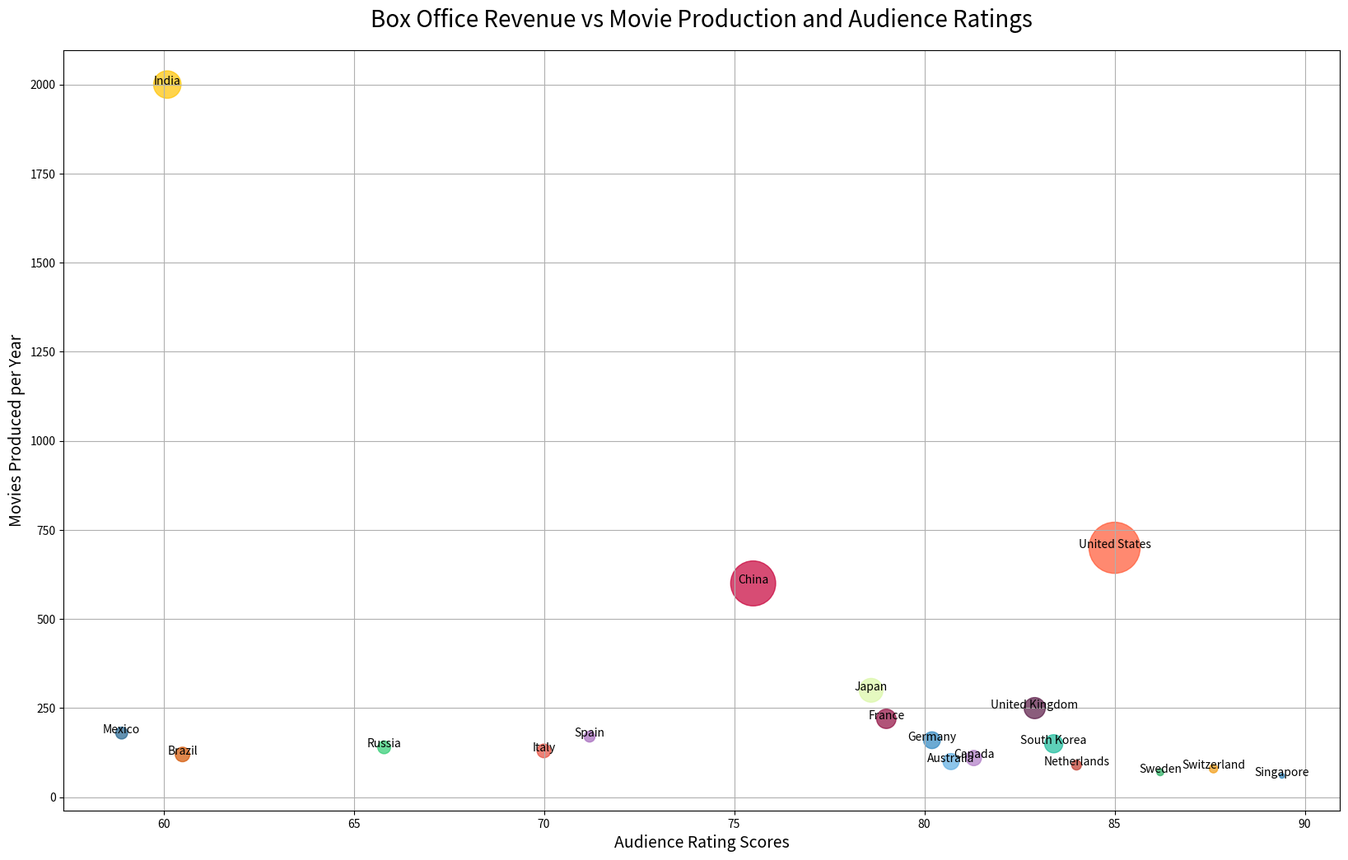

Generate this figure with matplotlib:

import matplotlib.pyplot as plt

# Data
countries = ['United States', 'China', 'India', 'Japan', 'United Kingdom', 
             'France', 'South Korea', 'Germany', 'Australia', 'Canada', 
             'Brazil', 'Italy', 'Russia', 'Mexico', 'Spain', 
             'Netherlands', 'Switzerland', 'Sweden', 'Singapore']
box_office_revenue = [11.1, 8.6, 3.2, 2.4, 1.9, 1.6, 1.4, 1.2, 1.1, 1.0, 0.9, 0.8, 0.7, 0.6, 0.5, 0.4, 0.3, 0.2, 0.1]  # Billions USD
movie_production = [700, 600, 2000, 300, 250, 220, 150, 160, 100, 110, 120, 130, 140, 180, 170, 90, 80, 70, 60]  # Movies produced per year
audience_ratings = [85.0, 75.5, 60.1, 78.6, 82.9, 79.0, 83.4, 80.2, 80.7, 81.3, 60.5, 70.0, 65.8, 58.9, 71.2, 84.0, 87.6, 86.2, 89.4]  # Audience rating scores

# Color for each country
colors = ['#FF5733', '#C70039', '#FFC300', '#DAF7A6', '#581845', 
          '#900C3F', '#1ABC9C', '#2E86C1', '#5DADE2', '#AF7AC5', 
          '#D35400', '#E74C3C', '#2ECC71', '#1F618D', '#A569BD',
          '#C0392B', '#F39C12', '#27AE60', '#2980B9']

# Using Box Office Revenue as the size of the bubble
sizes = [bo / max(box_office_revenue) * 2000 for bo in box_office_revenue]

# Set up the figure size
plt.figure(figsize=(20, 12))

# Scatter plot
plt.scatter(audience_ratings, movie_production, s=sizes, c=colors, alpha=0.7)

# Labels and Title
plt.title('Box Office Revenue vs Movie Production and Audience Ratings', fontsize=20, pad=20)
plt.xlabel('Audience Rating Scores', fontsize=14)
plt.ylabel('Movies Produced per Year', fontsize=14)

# Add country names to the bubbles
for i, country in enumerate(countries):
    plt.annotate(country, (audience_ratings[i], movie_production[i]), fontsize=10, ha='center')

# Show grid
plt.grid(True)

# Show the plot
plt.show()
